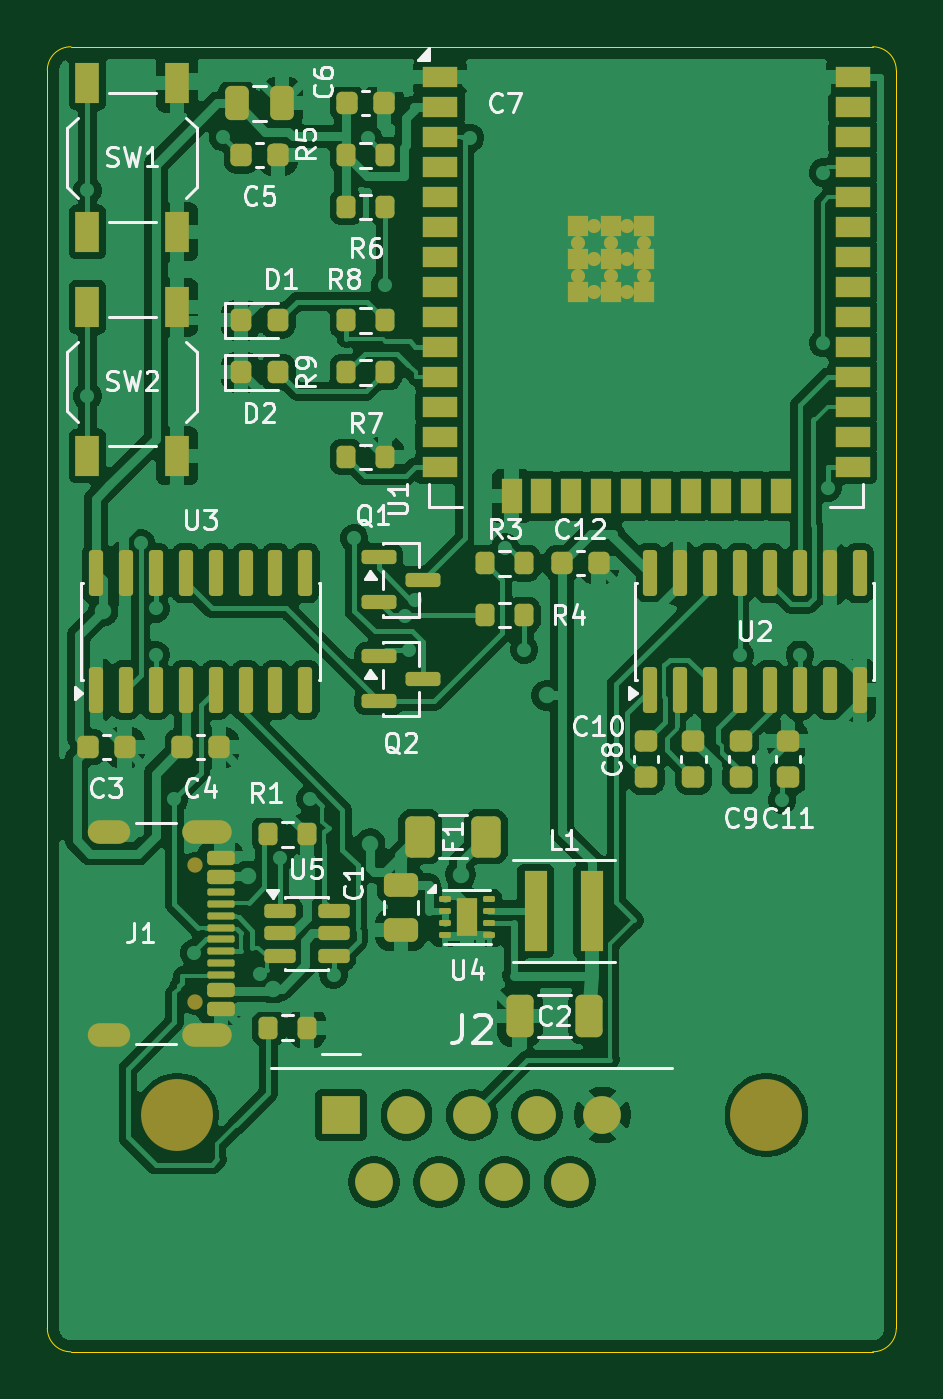
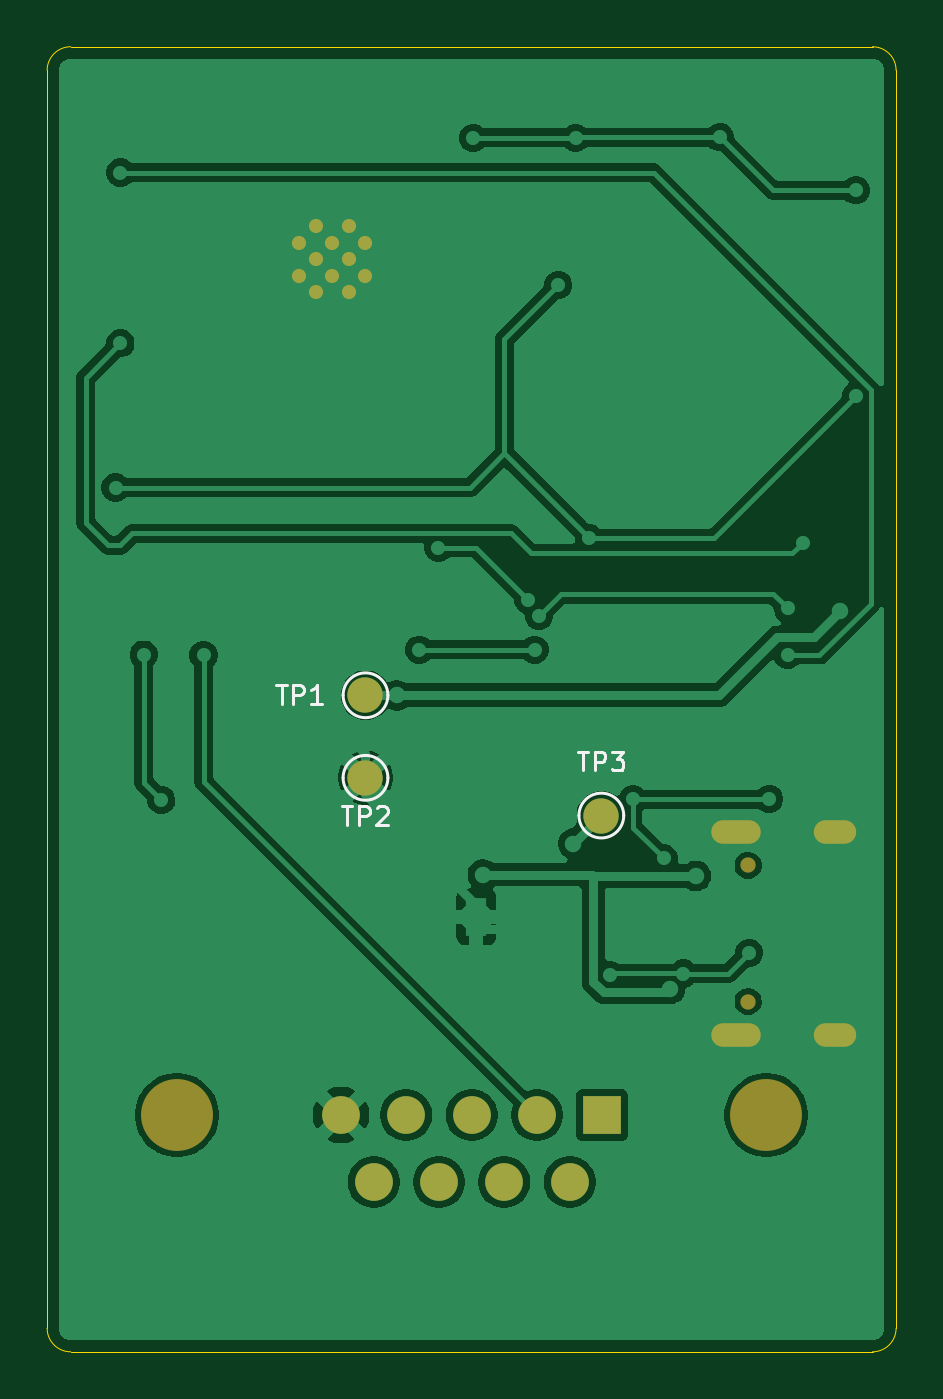
Circuit board: 11 layer files. Board 36.0 x 55.3 mm.
- outline: LM_v2_NoMount-BoardOutLine.gm1 (926 bytes)
- bottom_copper: LM_v2_NoMount-BottomLayer.gbl (58979 bytes)
- paste: LM_v2_NoMount-BottomPasteMaskLayer.gbp (458 bytes)
- bottom_silk: LM_v2_NoMount-BottomSilkLayer.gbo (4955 bytes)
- bottom_mask: LM_v2_NoMount-BottomSolderMaskLayer.gbs (1512 bytes)
- drill: LM_v2_NoMount-NPTH.drl (458 bytes)
- drill: LM_v2_NoMount-PTH.drl (2919 bytes)
- top_copper: LM_v2_NoMount-TopLayer.gtl (170740 bytes)
- paste: LM_v2_NoMount-TopPasteMaskLayer.gtp (7572 bytes)
- top_silk: LM_v2_NoMount-TopSilkLayer.gto (53175 bytes)
- top_mask: LM_v2_NoMount-TopSolderMaskLayer.gts (8335 bytes)

=== outline: LM_v2_NoMount-BoardOutLine.gm1 ===
%TF.GenerationSoftware,KiCad,Pcbnew,10.0.1*%
%TF.CreationDate,2026-11-25T12:10:21-05:00*%
%TF.ProjectId,LM_v2_NoMount,4c4d5f76-325f-44e6-9f4d-6f756e742e6b,rev?*%
%TF.SameCoordinates,Original*%
%TF.FileFunction,Profile,NP*%
%FSLAX46Y46*%
G04 Gerber Fmt 4.6, Leading zero omitted, Abs format (unit mm)*
G04 Created by KiCad (PCBNEW 10.0.1) date 2026-11-25 12:10:21*
%MOMM*%
%LPD*%
G01*
G04 APERTURE LIST*
%TA.AperFunction,Profile*%
%ADD10C,0.050000*%
%TD*%
G04 APERTURE END LIST*
D10*
X0Y49000000D02*
G75*
G02*
X1000000Y50000000I1000000J0D01*
G01*
X0Y-4340000D02*
X0Y49000000D01*
X1000000Y50000000D02*
X35000000Y50000000D01*
X1000000Y-5340000D02*
G75*
G02*
X0Y-4340000I0J1000000D01*
G01*
X35000000Y50000000D02*
G75*
G02*
X36000000Y49000000I0J-1000000D01*
G01*
X35000000Y-5340000D02*
X1000000Y-5340000D01*
X36000000Y49000000D02*
X36000000Y-4340000D01*
X36000000Y-4340000D02*
G75*
G02*
X35000000Y-5340000I-1000000J0D01*
G01*
M02*

=== bottom_copper: LM_v2_NoMount-BottomLayer.gbl (58979 bytes, source omitted) ===
=== paste: LM_v2_NoMount-BottomPasteMaskLayer.gbp ===
%TF.GenerationSoftware,KiCad,Pcbnew,10.0.1*%
%TF.CreationDate,2026-11-25T12:10:21-05:00*%
%TF.ProjectId,LM_v2_NoMount,4c4d5f76-325f-44e6-9f4d-6f756e742e6b,rev?*%
%TF.SameCoordinates,Original*%
%TF.FileFunction,Paste,Bot*%
%TF.FilePolarity,Positive*%
%FSLAX46Y46*%
G04 Gerber Fmt 4.6, Leading zero omitted, Abs format (unit mm)*
G04 Created by KiCad (PCBNEW 10.0.1) date 2026-11-25 12:10:21*
%MOMM*%
%LPD*%
G01*
G04 APERTURE LIST*
G04 APERTURE END LIST*
M02*

=== bottom_silk: LM_v2_NoMount-BottomSilkLayer.gbo ===
%TF.GenerationSoftware,KiCad,Pcbnew,10.0.1*%
%TF.CreationDate,2026-11-25T12:10:21-05:00*%
%TF.ProjectId,LM_v2_NoMount,4c4d5f76-325f-44e6-9f4d-6f756e742e6b,rev?*%
%TF.SameCoordinates,Original*%
%TF.FileFunction,Legend,Bot*%
%TF.FilePolarity,Positive*%
%FSLAX46Y46*%
G04 Gerber Fmt 4.6, Leading zero omitted, Abs format (unit mm)*
G04 Created by KiCad (PCBNEW 10.0.1) date 2026-11-25 12:10:21*
%MOMM*%
%LPD*%
G01*
G04 APERTURE LIST*
%ADD10C,0.120000*%
%ADD11C,0.650000*%
%ADD12O,2.100000X1.000000*%
%ADD13O,1.800000X1.000000*%
%ADD14C,0.600000*%
%ADD15C,3.050000*%
%ADD16R,1.600000X1.600000*%
%ADD17C,1.600000*%
%ADD18C,1.500000*%
G04 APERTURE END LIST*
D10*
X23509523Y17788145D02*
X23052380Y17788145D01*
X23280952Y16988145D02*
X23280952Y17788145D01*
X22785713Y16988145D02*
X22785713Y17788145D01*
X22785713Y17788145D02*
X22480951Y17788145D01*
X22480951Y17788145D02*
X22404761Y17750050D01*
X22404761Y17750050D02*
X22366666Y17711955D01*
X22366666Y17711955D02*
X22328570Y17635764D01*
X22328570Y17635764D02*
X22328570Y17521479D01*
X22328570Y17521479D02*
X22366666Y17445288D01*
X22366666Y17445288D02*
X22404761Y17407193D01*
X22404761Y17407193D02*
X22480951Y17369098D01*
X22480951Y17369098D02*
X22785713Y17369098D01*
X22023809Y17711955D02*
X21985713Y17750050D01*
X21985713Y17750050D02*
X21909523Y17788145D01*
X21909523Y17788145D02*
X21719047Y17788145D01*
X21719047Y17788145D02*
X21642856Y17750050D01*
X21642856Y17750050D02*
X21604761Y17711955D01*
X21604761Y17711955D02*
X21566666Y17635764D01*
X21566666Y17635764D02*
X21566666Y17559574D01*
X21566666Y17559574D02*
X21604761Y17445288D01*
X21604761Y17445288D02*
X22061904Y16988145D01*
X22061904Y16988145D02*
X21566666Y16988145D01*
X26290235Y22936146D02*
X25833092Y22936146D01*
X26061664Y22136146D02*
X26061664Y22936146D01*
X25566425Y22136146D02*
X25566425Y22936146D01*
X25566425Y22936146D02*
X25261663Y22936146D01*
X25261663Y22936146D02*
X25185473Y22898051D01*
X25185473Y22898051D02*
X25147378Y22859956D01*
X25147378Y22859956D02*
X25109282Y22783765D01*
X25109282Y22783765D02*
X25109282Y22669480D01*
X25109282Y22669480D02*
X25147378Y22593289D01*
X25147378Y22593289D02*
X25185473Y22555194D01*
X25185473Y22555194D02*
X25261663Y22517099D01*
X25261663Y22517099D02*
X25566425Y22517099D01*
X24347378Y22136146D02*
X24804521Y22136146D01*
X24575949Y22136146D02*
X24575949Y22936146D01*
X24575949Y22936146D02*
X24652140Y22821861D01*
X24652140Y22821861D02*
X24728330Y22745670D01*
X24728330Y22745670D02*
X24804521Y22707575D01*
X13508269Y20110995D02*
X13051126Y20110995D01*
X13279698Y19310995D02*
X13279698Y20110995D01*
X12784459Y19310995D02*
X12784459Y20110995D01*
X12784459Y20110995D02*
X12479697Y20110995D01*
X12479697Y20110995D02*
X12403507Y20072900D01*
X12403507Y20072900D02*
X12365412Y20034805D01*
X12365412Y20034805D02*
X12327316Y19958614D01*
X12327316Y19958614D02*
X12327316Y19844329D01*
X12327316Y19844329D02*
X12365412Y19768138D01*
X12365412Y19768138D02*
X12403507Y19730043D01*
X12403507Y19730043D02*
X12479697Y19691948D01*
X12479697Y19691948D02*
X12784459Y19691948D01*
X12060650Y20110995D02*
X11565412Y20110995D01*
X11565412Y20110995D02*
X11832078Y19806233D01*
X11832078Y19806233D02*
X11717793Y19806233D01*
X11717793Y19806233D02*
X11641602Y19768138D01*
X11641602Y19768138D02*
X11603507Y19730043D01*
X11603507Y19730043D02*
X11565412Y19653852D01*
X11565412Y19653852D02*
X11565412Y19463376D01*
X11565412Y19463376D02*
X11603507Y19387186D01*
X11603507Y19387186D02*
X11641602Y19349090D01*
X11641602Y19349090D02*
X11717793Y19310995D01*
X11717793Y19310995D02*
X11946364Y19310995D01*
X11946364Y19310995D02*
X12022555Y19349090D01*
X12022555Y19349090D02*
X12060650Y19387186D01*
%TO.C,TP2*%
X23450000Y19000000D02*
G75*
G02*
X21550000Y19000000I-950000J0D01*
G01*
X21550000Y19000000D02*
G75*
G02*
X23450000Y19000000I950000J0D01*
G01*
%TO.C,TP1*%
X23450000Y22500000D02*
G75*
G02*
X21550000Y22500000I-950000J0D01*
G01*
X21550000Y22500000D02*
G75*
G02*
X23450000Y22500000I950000J0D01*
G01*
%TO.C,TP3*%
X13450000Y17400000D02*
G75*
G02*
X11550000Y17400000I-950000J0D01*
G01*
X11550000Y17400000D02*
G75*
G02*
X13450000Y17400000I950000J0D01*
G01*
%TD*%
%LPC*%
D11*
%TO.C,J1*%
X6275000Y15290000D03*
X6275000Y9510000D03*
D12*
X6775000Y16720000D03*
D13*
X2595000Y16720000D03*
D12*
X6775000Y8080000D03*
D13*
X2595000Y8080000D03*
%TD*%
D14*
%TO.C,U1*%
X22500000Y41680000D03*
X22500000Y40280000D03*
X23200000Y42380000D03*
X23200000Y40980000D03*
X23200000Y39580000D03*
X23900000Y41680000D03*
X23900000Y40280000D03*
X24600000Y42380000D03*
X24600000Y40980000D03*
X24600000Y39580000D03*
X25300000Y41680000D03*
X25300000Y40280000D03*
%TD*%
D15*
%TO.C,J2*%
X5505001Y4700000D03*
X30495000Y4700000D03*
D16*
X12460000Y4700000D03*
D17*
X15230000Y4700000D03*
X18000000Y4700000D03*
X20770000Y4700000D03*
X23540000Y4700000D03*
X13845000Y1860000D03*
X16615000Y1860000D03*
X19385000Y1860000D03*
X22155000Y1860000D03*
%TD*%
D18*
%TO.C,TP2*%
X22500000Y19000000D03*
%TD*%
%TO.C,TP1*%
X22500000Y22500000D03*
%TD*%
%TO.C,TP3*%
X12500000Y17400000D03*
%TD*%
%LPD*%
M02*

=== bottom_mask: LM_v2_NoMount-BottomSolderMaskLayer.gbs ===
%TF.GenerationSoftware,KiCad,Pcbnew,10.0.1*%
%TF.CreationDate,2026-11-25T12:10:21-05:00*%
%TF.ProjectId,LM_v2_NoMount,4c4d5f76-325f-44e6-9f4d-6f756e742e6b,rev?*%
%TF.SameCoordinates,Original*%
%TF.FileFunction,Soldermask,Bot*%
%TF.FilePolarity,Negative*%
%FSLAX46Y46*%
G04 Gerber Fmt 4.6, Leading zero omitted, Abs format (unit mm)*
G04 Created by KiCad (PCBNEW 10.0.1) date 2026-11-25 12:10:21*
%MOMM*%
%LPD*%
G01*
G04 APERTURE LIST*
%ADD10C,0.650000*%
%ADD11O,2.100000X1.000000*%
%ADD12O,1.800000X1.000000*%
%ADD13C,0.600000*%
%ADD14C,3.050000*%
%ADD15R,1.600000X1.600000*%
%ADD16C,1.600000*%
%ADD17C,1.500000*%
G04 APERTURE END LIST*
D10*
%TO.C,J1*%
X6275000Y15290000D03*
X6275000Y9510000D03*
D11*
X6775000Y16720000D03*
D12*
X2595000Y16720000D03*
D11*
X6775000Y8080000D03*
D12*
X2595000Y8080000D03*
%TD*%
D13*
%TO.C,U1*%
X22500000Y41680000D03*
X22500000Y40280000D03*
X23200000Y42380000D03*
X23200000Y40980000D03*
X23200000Y39580000D03*
X23900000Y41680000D03*
X23900000Y40280000D03*
X24600000Y42380000D03*
X24600000Y40980000D03*
X24600000Y39580000D03*
X25300000Y41680000D03*
X25300000Y40280000D03*
%TD*%
D14*
%TO.C,J2*%
X5505001Y4700000D03*
X30495000Y4700000D03*
D15*
X12460000Y4700000D03*
D16*
X15230000Y4700000D03*
X18000000Y4700000D03*
X20770000Y4700000D03*
X23540000Y4700000D03*
X13845000Y1860000D03*
X16615000Y1860000D03*
X19385000Y1860000D03*
X22155000Y1860000D03*
%TD*%
D17*
%TO.C,TP2*%
X22500000Y19000000D03*
%TD*%
%TO.C,TP1*%
X22500000Y22500000D03*
%TD*%
%TO.C,TP3*%
X12500000Y17400000D03*
%TD*%
M02*

=== drill: LM_v2_NoMount-NPTH.drl ===
M48
; DRILL file KiCad 10.0.1 date 2026-11-25T12:10:22
; FORMAT={-:-/ absolute / metric / decimal}
; #@! TF.CreationDate,2026-11-25T12:10:22-05:00
; #@! TF.GenerationSoftware,Kicad,Pcbnew,10.0.1
; #@! TF.FileFunction,NonPlated,1,2,NPTH
FMAT,2
METRIC
; #@! TA.AperFunction,NonPlated,NPTH,ComponentDrill
T1C0.650
; #@! TA.AperFunction,NonPlated,NPTH,ComponentDrill
T2C3.050
%
G90
G05
T1
X106.275Y-134.71
X106.275Y-140.49
T2
X105.505Y-145.3
X130.495Y-145.3
M30

=== drill: LM_v2_NoMount-PTH.drl ===
M48
; DRILL file KiCad 10.0.1 date 2026-11-25T12:10:22
; FORMAT={-:-/ absolute / metric / decimal}
; #@! TF.CreationDate,2026-11-25T12:10:22-05:00
; #@! TF.GenerationSoftware,Kicad,Pcbnew,10.0.1
; #@! TF.FileFunction,Plated,1,2,PTH
FMAT,2
METRIC
; #@! TA.AperFunction,Plated,PTH,ComponentDrill
T1C0.200
; #@! TA.AperFunction,Plated,PTH,ComponentDrill
T2C0.250
; #@! TA.AperFunction,Plated,PTH,ViaDrill
T3C0.300
; #@! TA.AperFunction,Plated,PTH,ViaDrill
T4C0.350
; #@! TA.AperFunction,Plated,PTH,ComponentDrill
T5C0.600
; #@! TA.AperFunction,Plated,PTH,ComponentDrill
T6C1.000
%
G90
G05
T1
X122.5Y-108.32
X122.5Y-109.72
X123.2Y-107.62
X123.2Y-109.02
X123.2Y-110.42
X123.9Y-108.32
X123.9Y-109.72
X124.6Y-107.62
X124.6Y-109.02
X124.6Y-110.42
X125.3Y-108.32
X125.3Y-109.72
T2
X117.8Y-136.4
X117.8Y-137.4
T3
X101.7Y-106.087
X101.7Y-114.81
X102.475Y-137.475
X102.475Y-140.475
X102.475Y-149.475
X102.475Y-152.475
X103.962Y-121.041
X104.595Y-123.82
X104.595Y-125.793
X105.382Y-131.902
X105.475Y-149.475
X105.475Y-152.475
X106.233Y-138.426
X107.461Y-103.836
X108.475Y-110.475
X108.475Y-116.475
X108.475Y-119.475
X108.475Y-149.475
X108.475Y-152.475
X109.025Y-139.301
X109.862Y-134.409
X111.158Y-131.902
X111.475Y-116.475
X111.475Y-119.475
X111.475Y-149.475
X111.475Y-152.475
X112.136Y-139.353
X113.016Y-120.832
X113.59Y-103.865
X114.325Y-110.108
X114.475Y-101.475
X114.475Y-116.475
X114.475Y-131.475
X114.475Y-140.475
X114.475Y-143.475
X114.475Y-152.475
X115.0Y-138.45
X115.149Y-124.135
X115.326Y-125.567
X115.602Y-123.45
X117.475Y-131.475
X117.475Y-140.475
X117.475Y-152.475
X117.935Y-103.865
X119.407Y-121.239
X120.025Y-142.3
X120.225Y-125.567
X120.475Y-101.475
X120.475Y-107.475
X120.475Y-110.475
X120.475Y-113.475
X120.475Y-116.475
X120.475Y-149.475
X120.475Y-152.475
X123.475Y-101.475
X123.475Y-113.475
X123.475Y-116.475
X123.475Y-125.475
X123.475Y-149.475
X123.475Y-152.475
X126.475Y-101.475
X126.475Y-107.475
X126.475Y-110.475
X126.475Y-113.475
X126.475Y-116.475
X126.475Y-137.475
X126.475Y-140.475
X126.475Y-143.475
X126.475Y-146.475
X126.475Y-149.475
X126.475Y-152.475
X129.365Y-125.796
X129.475Y-101.475
X129.475Y-107.475
X129.475Y-110.475
X129.475Y-113.475
X129.475Y-116.475
X129.475Y-134.475
X129.475Y-137.475
X129.475Y-140.475
X129.475Y-149.475
X129.475Y-152.475
X131.162Y-131.945
X131.905Y-125.779
X132.475Y-101.475
X132.475Y-134.475
X132.475Y-137.475
X132.475Y-140.475
X132.475Y-143.475
X132.475Y-149.475
X132.475Y-152.475
X132.896Y-105.337
X132.896Y-112.57
X133.098Y-118.691
T4
X102.363Y-123.928
X108.493Y-135.157
X109.588Y-139.947
X113.689Y-133.79
X117.522Y-135.101
X121.168Y-127.5
X122.897Y-129.576
T6
X112.46Y-145.3
X113.845Y-148.14
X115.23Y-145.3
X116.615Y-148.14
X118.0Y-145.3
X119.385Y-148.14
X120.77Y-145.3
X122.155Y-148.14
X123.54Y-145.3
T5
X102.995Y-133.28G85X102.195Y-133.28
G05
X102.995Y-141.92G85X102.195Y-141.92
G05
X107.325Y-133.28G85X106.225Y-133.28
G05
X107.325Y-141.92G85X106.225Y-141.92
G05
M30

=== top_copper: LM_v2_NoMount-TopLayer.gtl (170740 bytes, source omitted) ===
=== paste: LM_v2_NoMount-TopPasteMaskLayer.gtp (7572 bytes, source omitted) ===
=== top_silk: LM_v2_NoMount-TopSilkLayer.gto (53175 bytes, source omitted) ===
=== top_mask: LM_v2_NoMount-TopSolderMaskLayer.gts (8335 bytes, source omitted) ===
